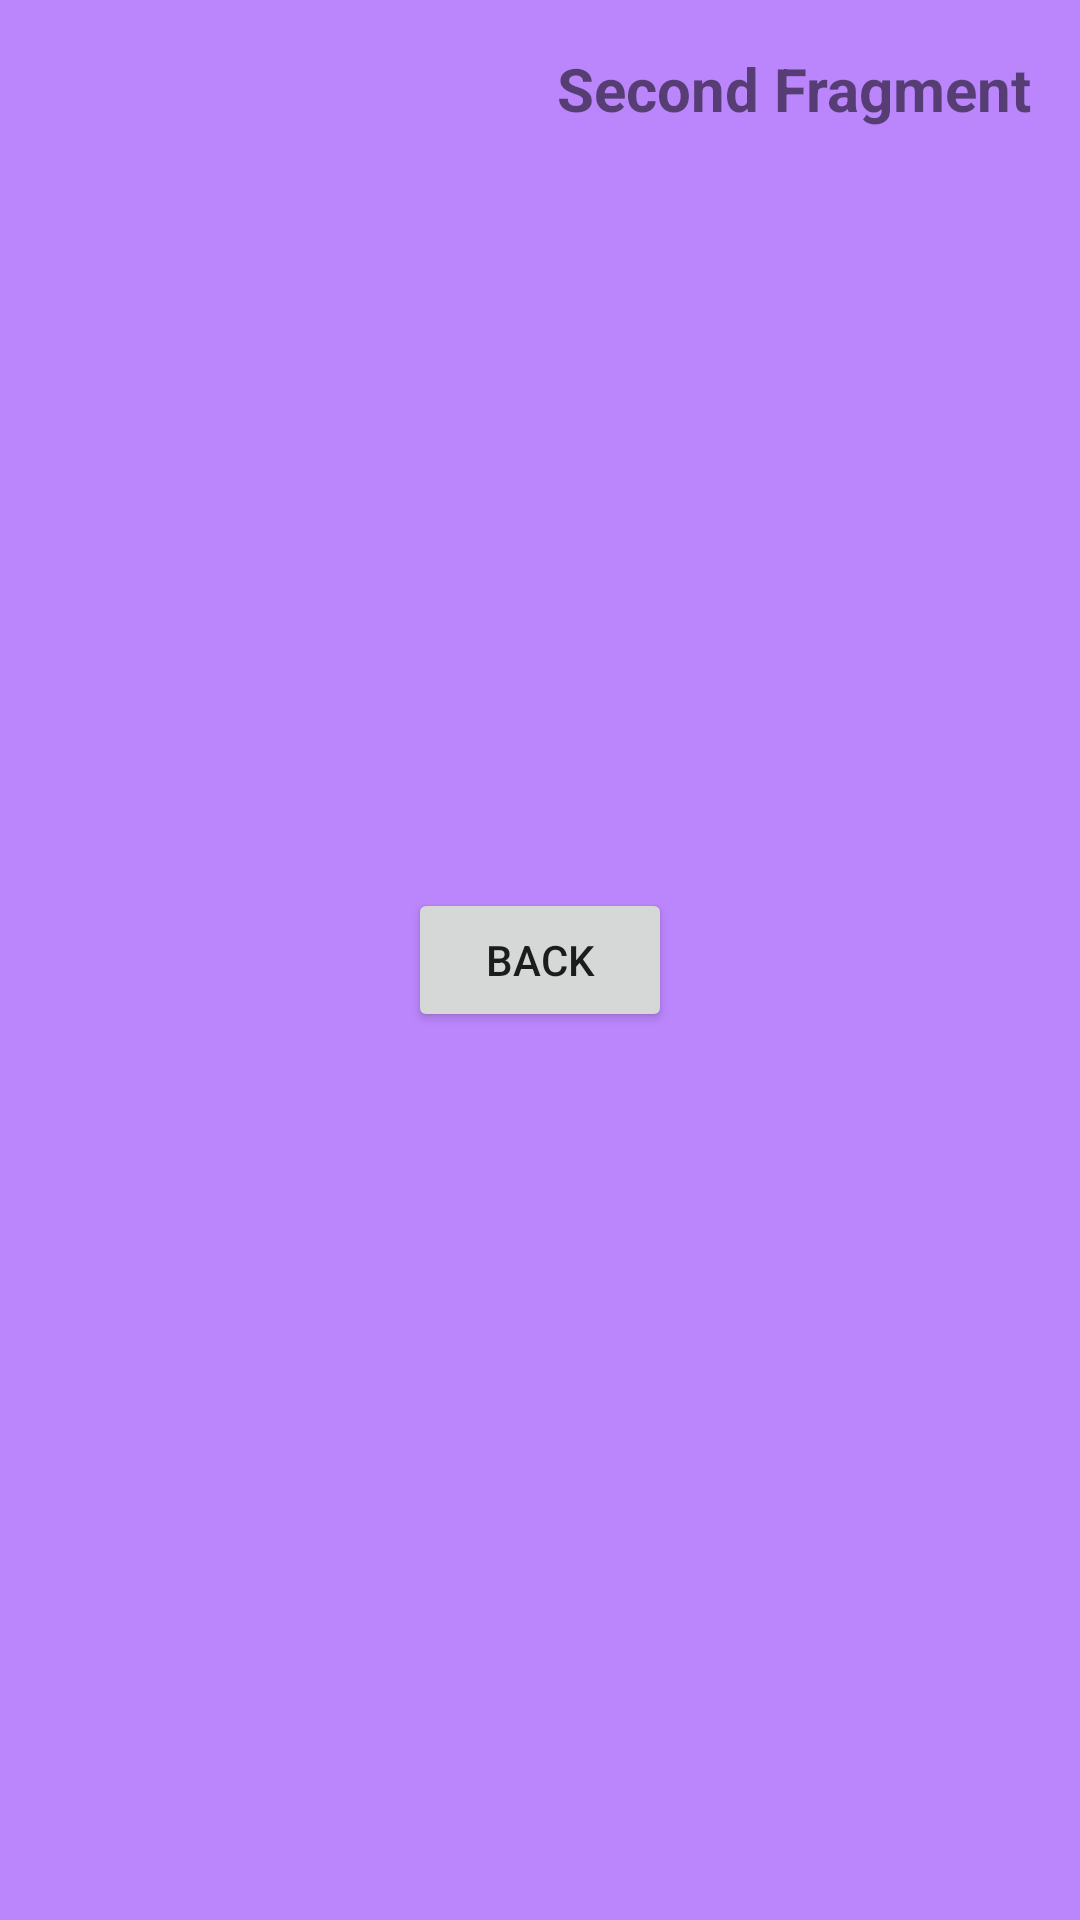

Here is an Android app screen rendered from its layout file. Give the layout XML and the strings, colors and styles it references.
<!-- AndroidManifest.xml: application theme Theme.AdvanceAnimation -->
<!-- res/layout/fragment_second_swipe.xml -->
<?xml version="1.0" encoding="utf-8"?>
<layout xmlns:android="http://schemas.android.com/apk/res/android"
    xmlns:tools="http://schemas.android.com/tools">

    <FrameLayout
        android:layout_width="match_parent"
        android:layout_height="match_parent"
        android:background="@color/purple_200"
        tools:context=".resultsAll.swipeFragmentContainer.SecondSwipeFragment">

        <TextView
            android:layout_width="wrap_content"
            android:layout_height="wrap_content"
            android:layout_gravity="top|end"
            android:layout_marginTop="16dp"
            android:layout_marginEnd="16dp"
            android:text="Second Fragment"
            android:textSize="20sp"
            android:textStyle="bold"
            tools:ignore="HardcodedText" />

        <Button
            android:id="@+id/btnBackSwipeSecondFragment"
            android:layout_width="wrap_content"
            android:layout_height="wrap_content"
            android:layout_gravity="center"
            android:text="Back"
            tools:ignore="HardcodedText" />


    </FrameLayout>

</layout>
<!-- resources referenced by this layout -->
<resources>
  <color name="purple_200">#FFBB86FC</color>
  <style name="Theme.AdvanceAnimation" parent="Theme.MaterialComponents.DayNight.NoActionBar">
          
          <item name="colorPrimary">@color/purple_500</item>
          <item name="colorPrimaryVariant">@color/purple_700</item>
          <item name="colorOnPrimary">@color/white</item>
          
          <item name="colorSecondary">@color/teal_200</item>
          <item name="colorSecondaryVariant">@color/teal_700</item>
          <item name="colorOnSecondary">@color/black</item>
  
          
          <item name="android:statusBarColor" tools:targetApi="l">@color/gray</item>
          
          <item name="android:windowLightStatusBar">true</item>
  
          <item name="android:navigationBarColor">@color/gray</item>
          
  
          <item name="android:windowActivityTransitions">true</item>
          <item name="android:windowEnterTransition">@android:transition/explode</item>
          <item name="android:windowExitTransition">@android:transition/explode</item>
      </style>
  <color name="purple_500">#FF6200EE</color>
  <color name="purple_700">#FF3700B3</color>
  <color name="white">#FFFFFFFF</color>
  <color name="teal_200">#FF03DAC5</color>
  <color name="teal_700">#FF018786</color>
  <color name="black">#FF000000</color>
  <color name="gray">#ECECEC</color>
</resources>
